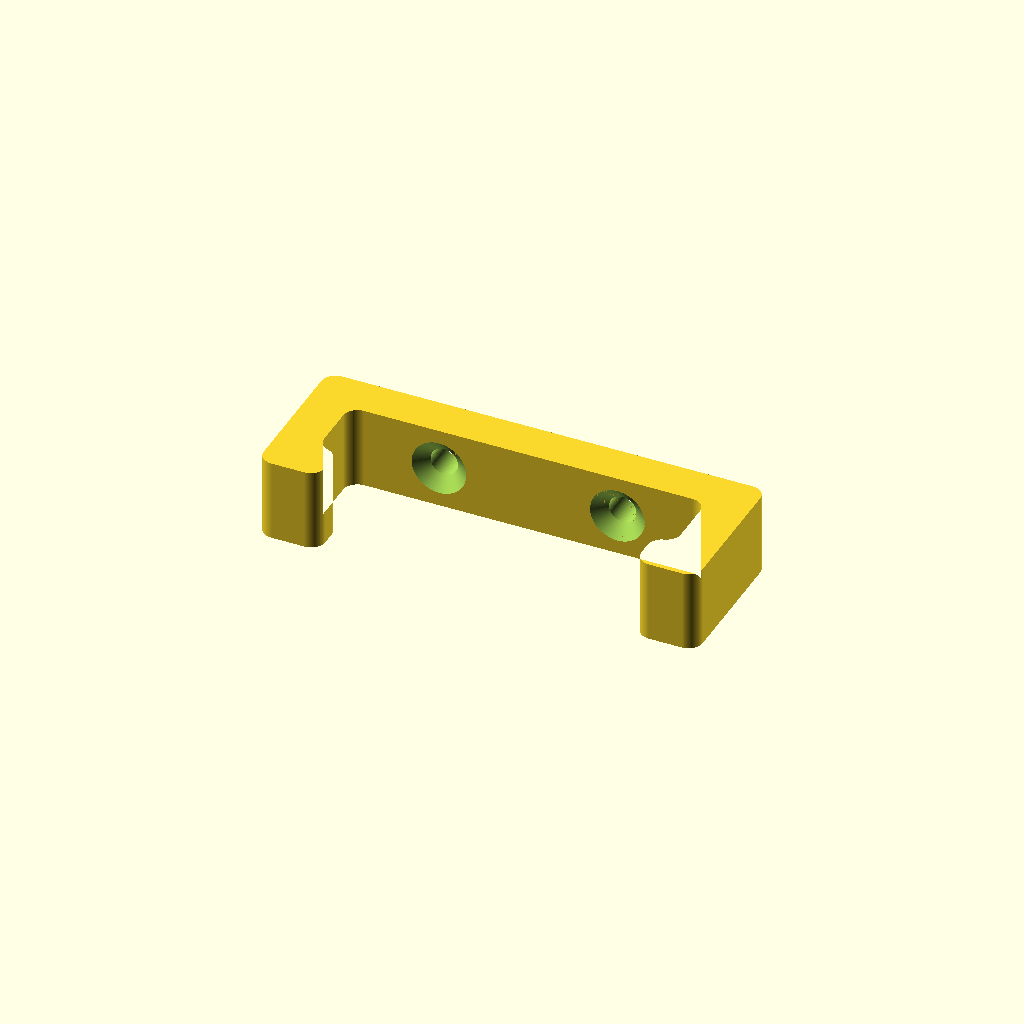
Cell 1 — every parameter at its default value.
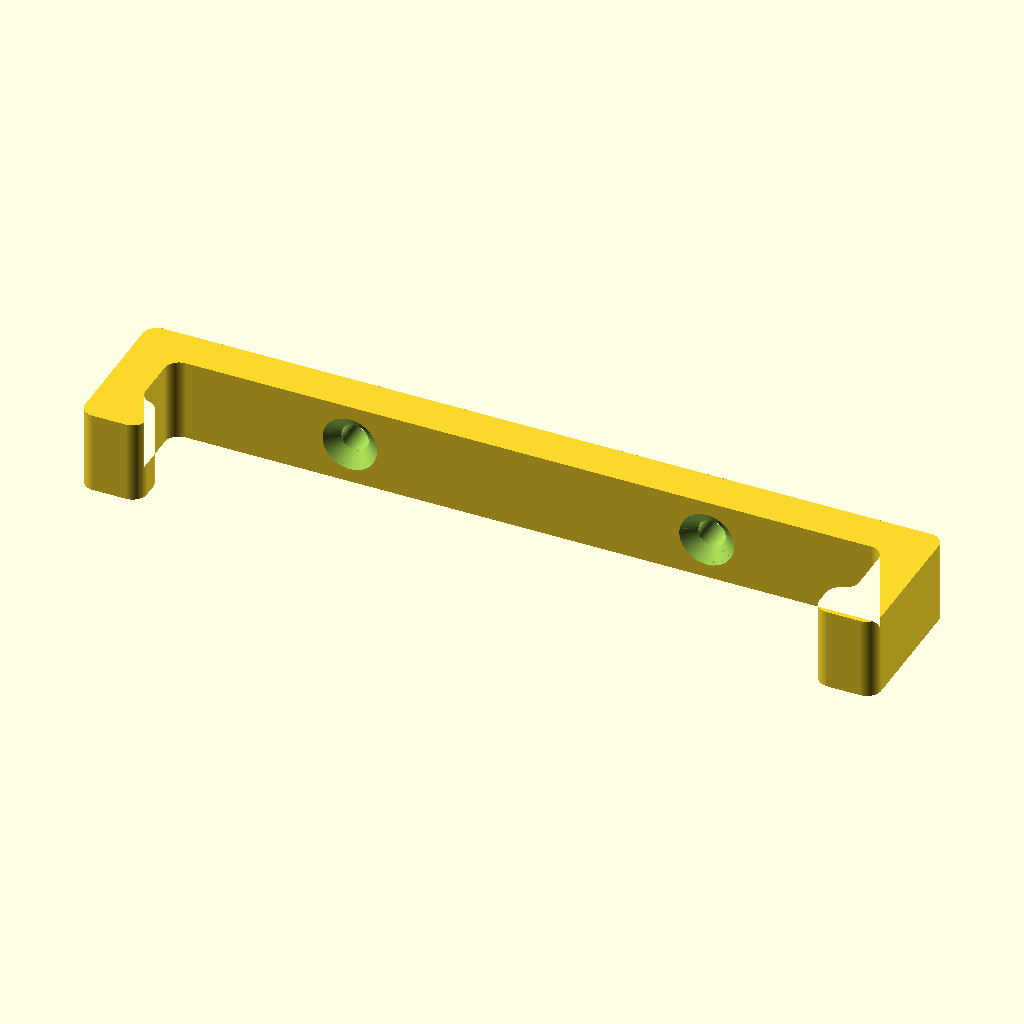
Cell 2: the same model with length_1 = 104.4.
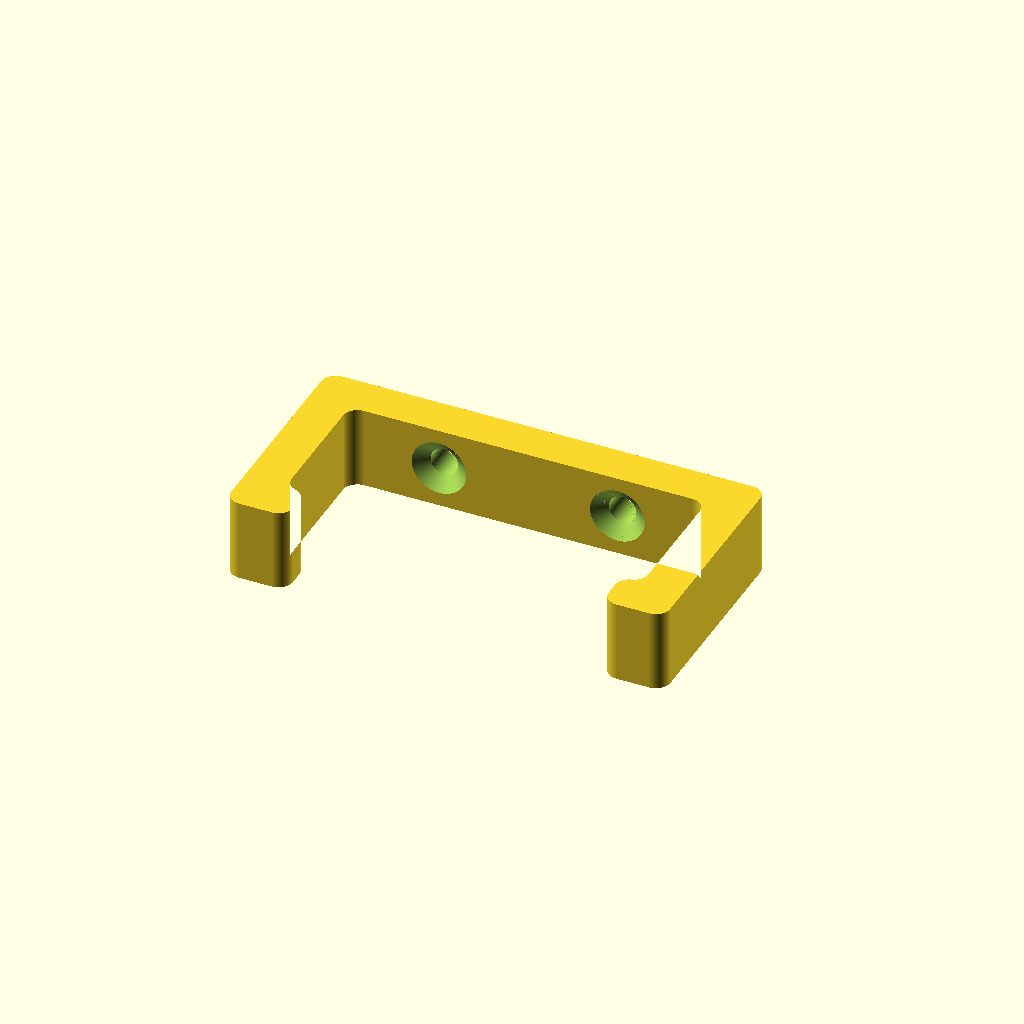
Cell 3: length_2 = 20.4 (everything else at default).
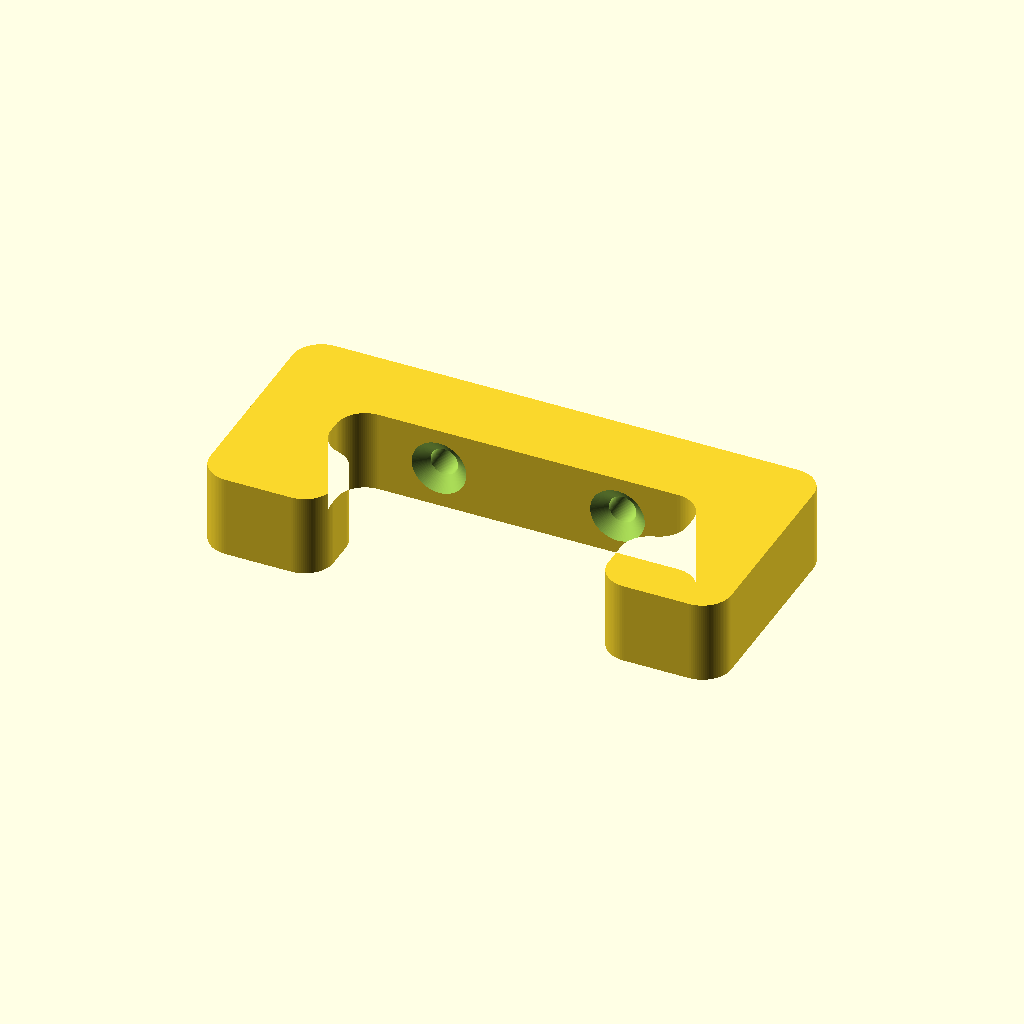
Cell 4: Thickness = 12 (everything else at default).
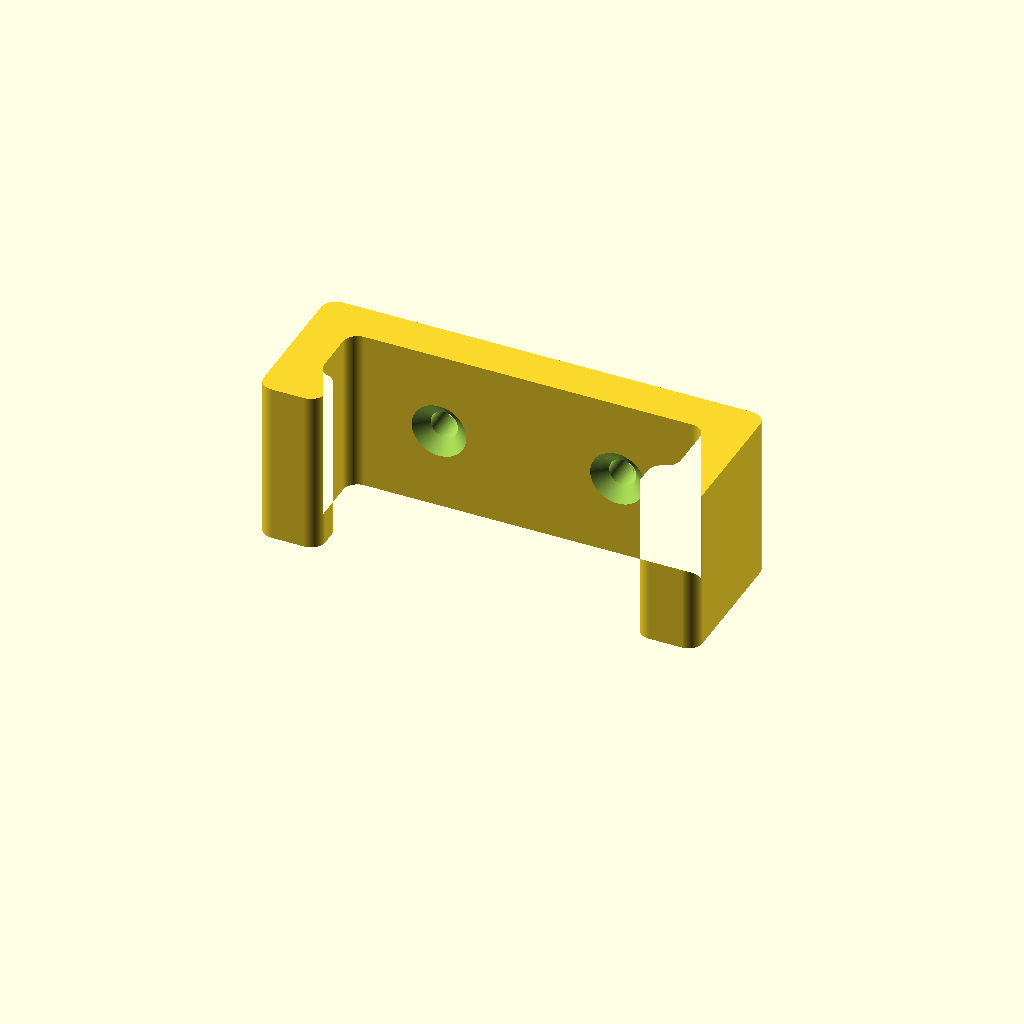
Cell 5: the same model with height = 24.
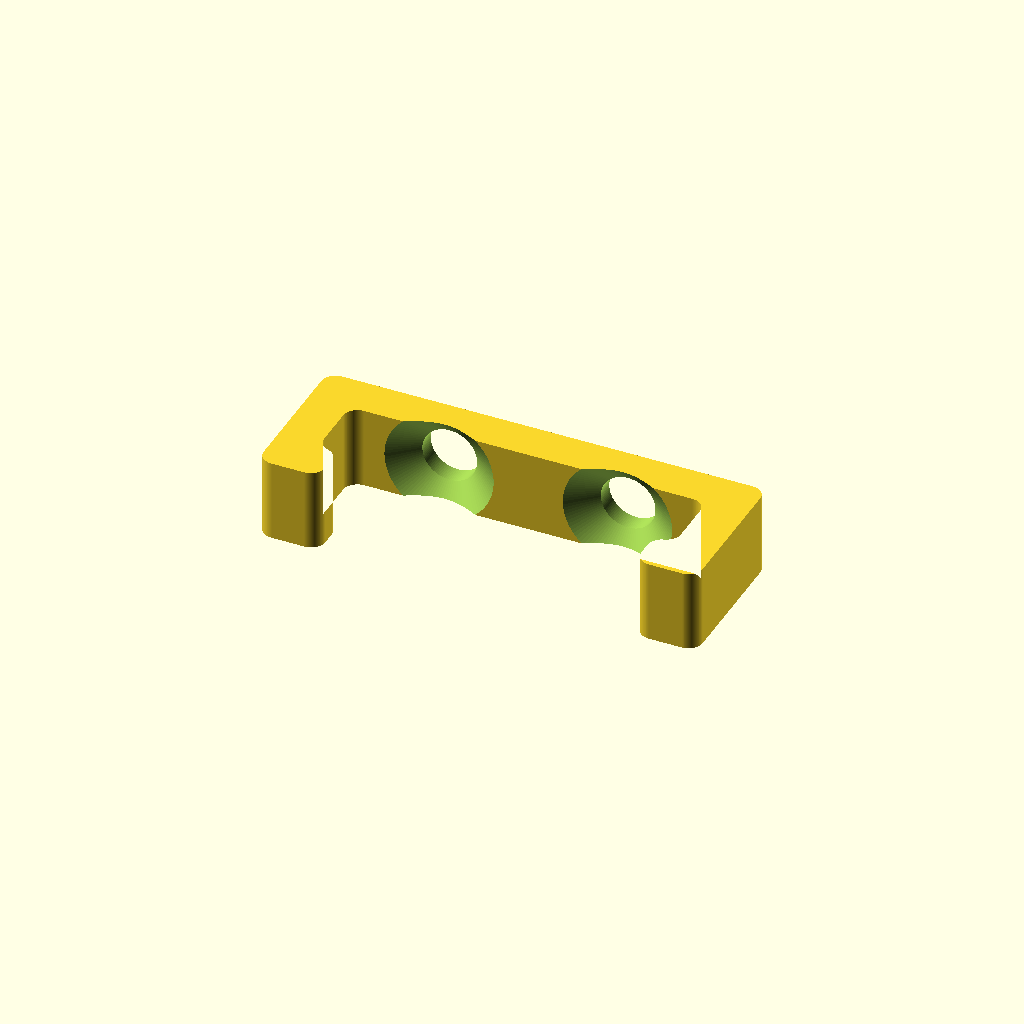
Cell 6: the same model with hole_dia = 8.
One fixed orthographic camera (rotation 55°, 0°, 25°; colour scheme Cornfield) for every cell.
Source of the model, inputs/thingiverse/files/thing-3016657/files/Parametric-clip-retangular.scad:


length_1=52.2;
length_2=10.2;
Thickness=6;
height=12;
hole_dia=4;


module round2d(OR=3,IR=1){
    offset(OR)offset(-IR-OR)offset(IR)children();
}

$fn=100;
module clip(){
linear_extrude(height=height){
    fillet=Thickness/2.85;
round2d(OR=fillet,IR=fillet){
translate([-length_1/2-Thickness,0,0]) square([length_1+Thickness+Thickness,Thickness],false);
translate([length_1/2,-length_2,0]) square([Thickness,length_2],false);    
translate([-length_1/2-Thickness,-length_2,0]) square([Thickness,length_2],false);  
translate([-length_1/2-Thickness,-length_2-Thickness,0]) square([Thickness*1.5,Thickness],false);  
translate([+length_1/2-Thickness/2,-length_2-Thickness,0]) square([Thickness*1.5,Thickness],false);  
}
}
}




difference(){
clip();
rotate([90,0,0]) translate([length_1/4,height/2,-Thickness*2-Thickness/2]) cylinder(  Thickness*4, d1=hole_dia,  d2=hole_dia  );
    rotate([90,0,0]) translate([-length_1/4,height/2,-Thickness*2-Thickness/2]) cylinder(  Thickness*4, d1=hole_dia,  d2=hole_dia  );
    
rotate([90,0,0]) translate([length_1/4,height/2,-hole_dia/2.39]) cylinder(  hole_dia/2.38, d1=hole_dia,  d2=hole_dia*2  );


rotate([90,0,0]) translate([-length_1/4,height/2,-hole_dia/2.39]) cylinder(  hole_dia/2.38, d1=hole_dia,  d2=hole_dia*2  );



    
    
    
}
Parameter table extracted from the source (name, type, default, range or options):
length_1: number, default 52.2
length_2: number, default 10.2
Thickness: number, default 6
height: number, default 12
hole_dia: number, default 4
